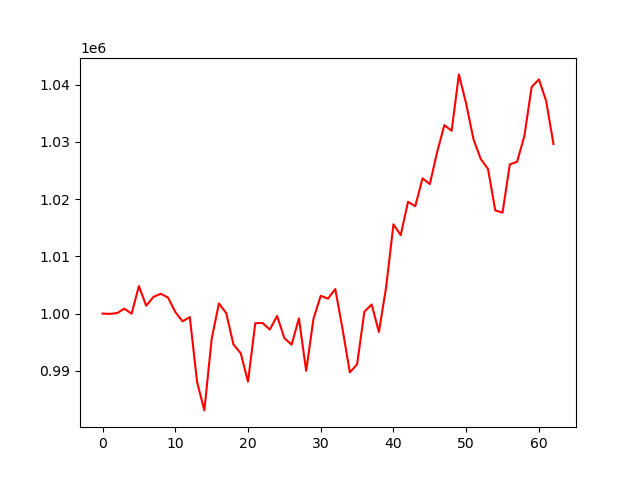

The data file committed next to this chart (first rows):
account_value, date, daily_return
1000000, 2023-04-05, 
999945, 2023-04-06, -5.51700000001043e-05
1000082, 2023-04-10, 0.0001368
1000861, 2023-04-11, 0.0007796
999974, 2023-04-12, -0.0008868
1004811, 2023-04-13, 0.004838
1001369, 2023-04-14, -0.003426
1002919, 2023-04-17, 0.001548
1003447, 2023-04-18, 0.0005264
1002801, 2023-04-19, -0.0006439
1000283, 2023-04-20, -0.002511
998644, 2023-04-21, -0.001638
999378, 2023-04-24, 0.0007351
988029, 2023-04-25, -0.01136
983077, 2023-04-26, -0.005012
995530, 2023-04-27, 0.01267
1001768, 2023-04-28, 0.006266
1000088, 2023-05-01, -0.001677
994601, 2023-05-02, -0.005486
993075, 2023-05-03, -0.001534
988086, 2023-05-04, -0.005025
998315, 2023-05-05, 0.01035
998356, 2023-05-08, 4.125953198474974e-05
997199, 2023-05-09, -0.001159
999586, 2023-05-10, 0.002394
995706, 2023-05-11, -0.003881
994559, 2023-05-12, -0.001153
999167, 2023-05-15, 0.004634
989988, 2023-05-16, -0.009186
999067, 2023-05-17, 0.00917
1003111, 2023-05-18, 0.004047
1002600, 2023-05-19, -0.0005096
1004286, 2023-05-22, 0.001682
997317, 2023-05-23, -0.006939
989724, 2023-05-24, -0.007614
991115, 2023-05-25, 0.001406
1000310, 2023-05-26, 0.009277
1001592, 2023-05-30, 0.001281
996780, 2023-05-31, -0.004805
1004683, 2023-06-01, 0.007929
1015588, 2023-06-02, 0.01085
1013708, 2023-06-05, -0.001851
1019531, 2023-06-06, 0.005744
1018762, 2023-06-07, -0.0007547
1023636, 2023-06-08, 0.004784
1022626, 2023-06-09, -0.0009865
1028175, 2023-06-12, 0.005426
1032935, 2023-06-13, 0.004629
1031942, 2023-06-14, -0.0009615
1041797, 2023-06-15, 0.00955
1036661, 2023-06-16, -0.00493
1030487, 2023-06-20, -0.005956
1027020, 2023-06-21, -0.003364
1025268, 2023-06-22, -0.001706
1018025, 2023-06-23, -0.007064
1017639, 2023-06-26, -0.0003796
1026079, 2023-06-27, 0.008294
1026525, 2023-06-28, 0.0004342
1031027, 2023-06-29, 0.004385
1039588, 2023-06-30, 0.008304
... 3 more rows
